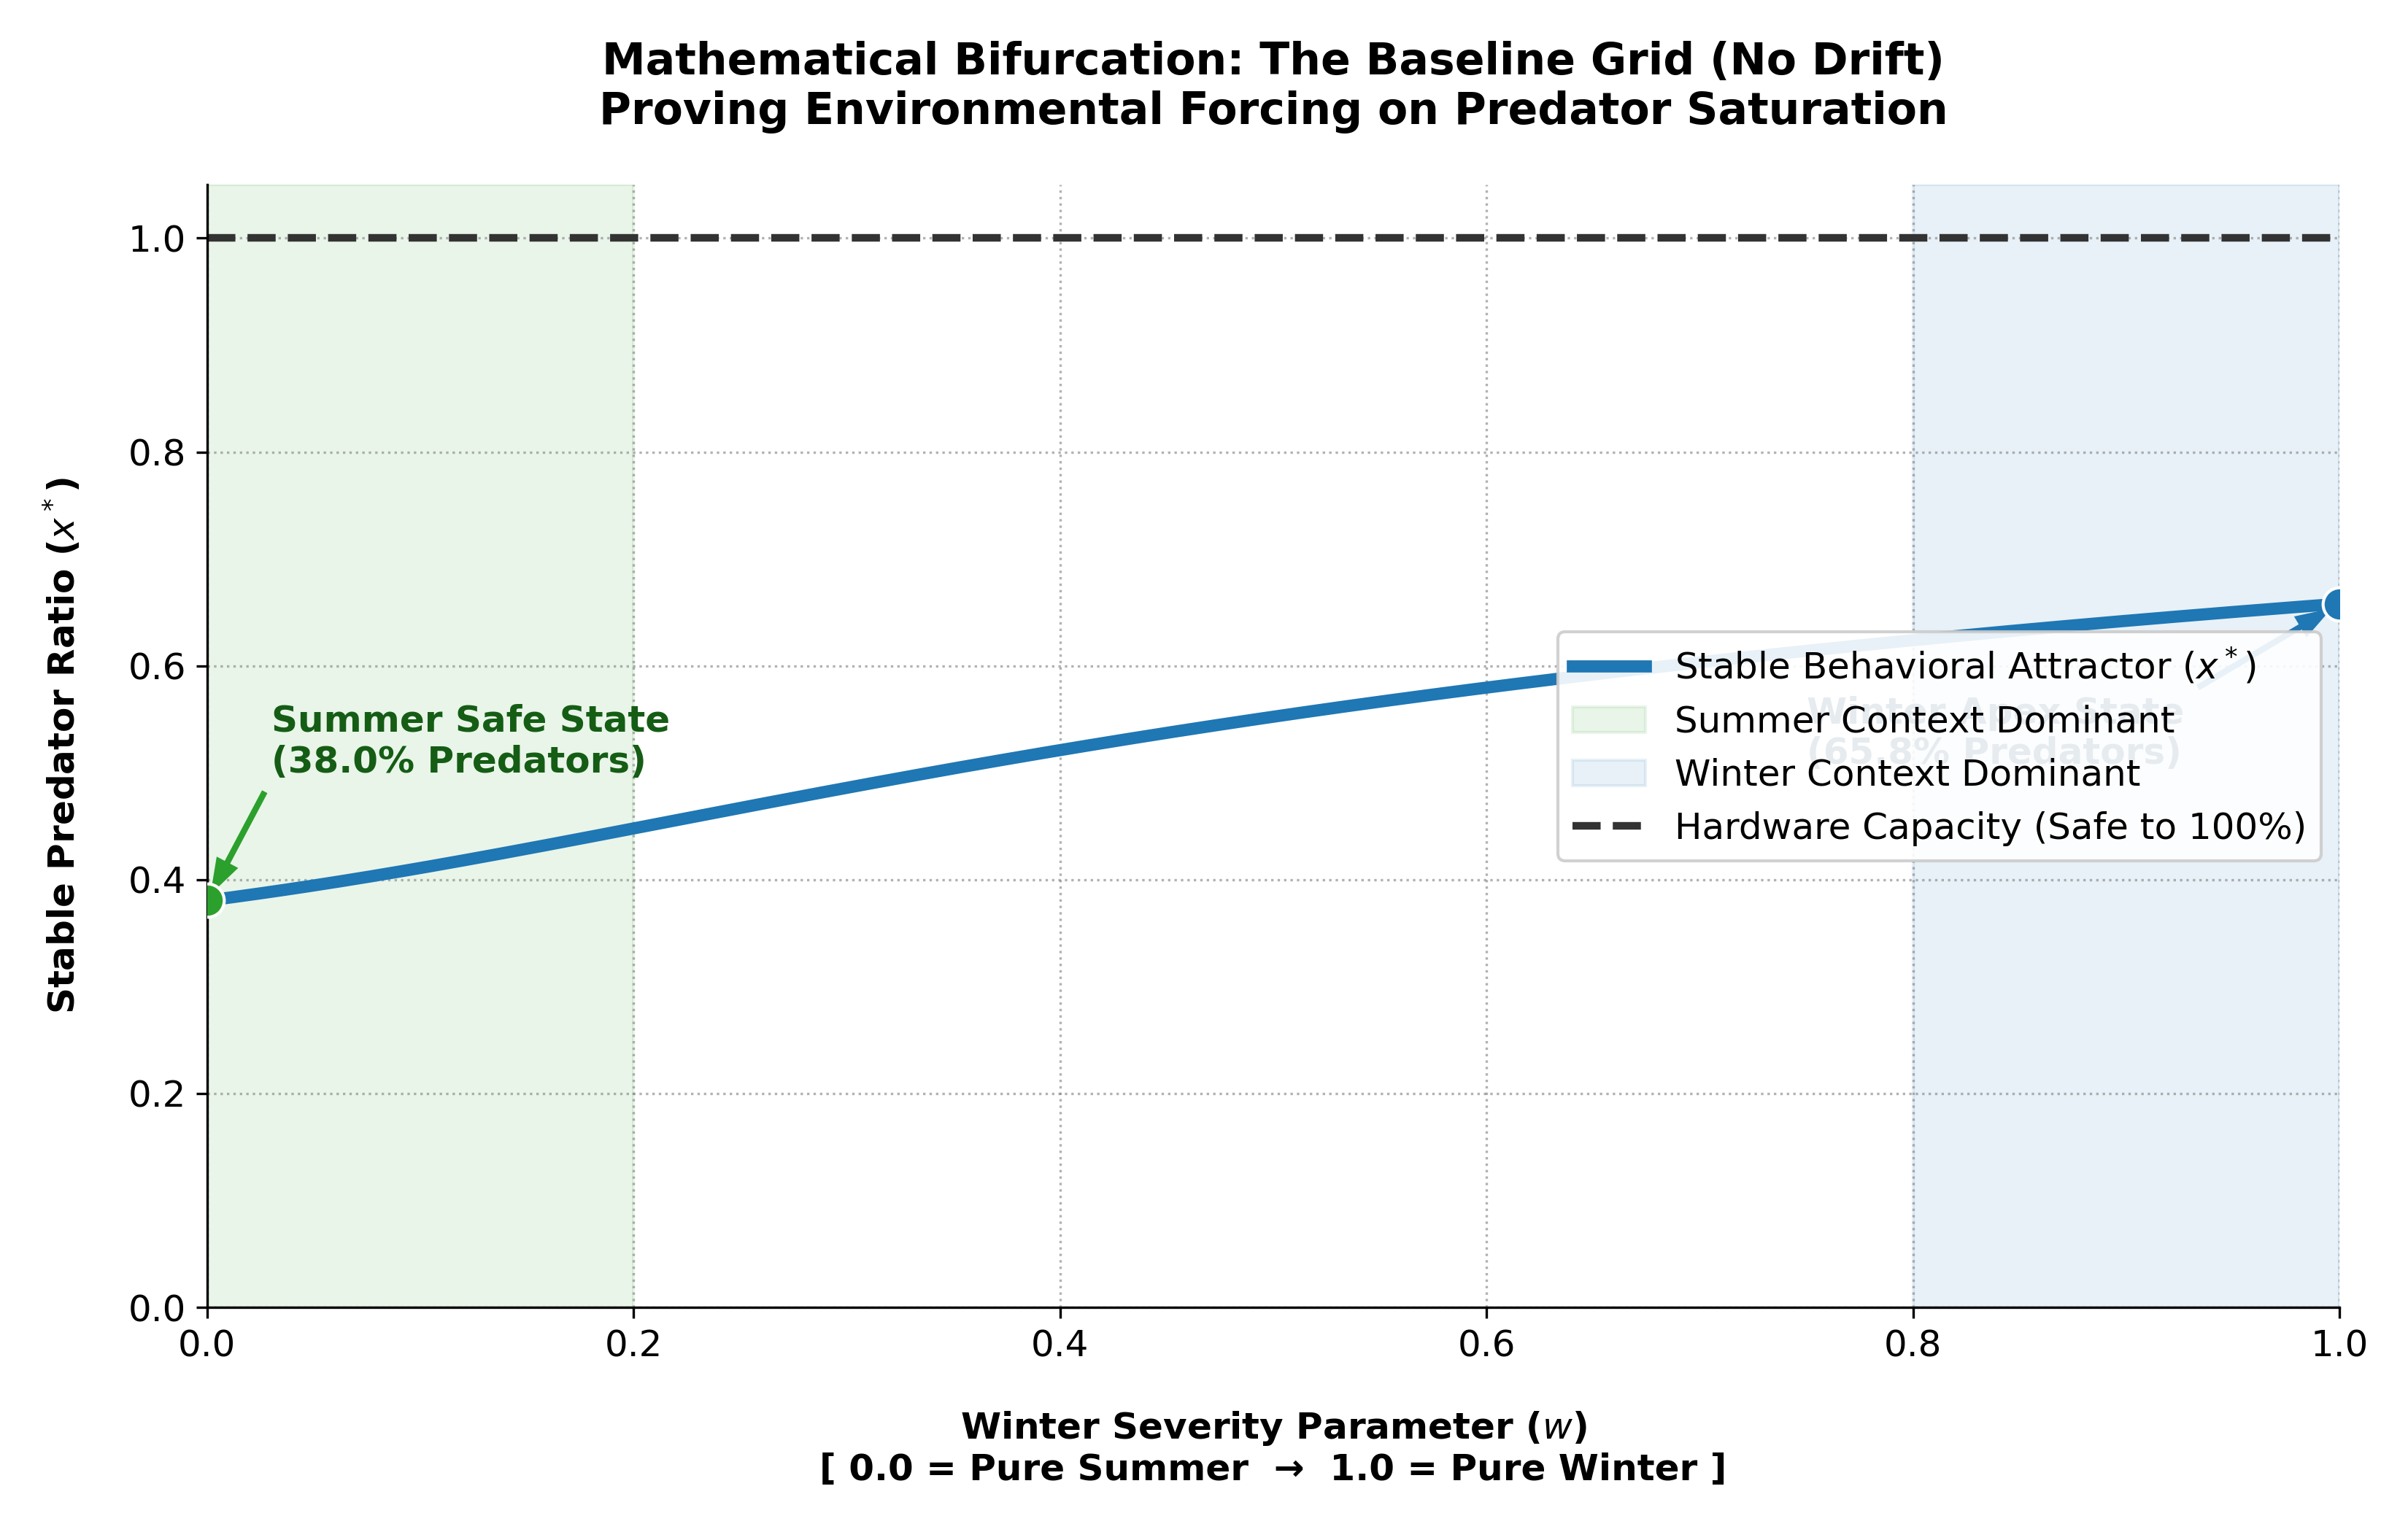

Write Python code to recreate this figure.
import numpy as np
import matplotlib.pyplot as plt


# PySindy Weekend
COEFFS_SUMMER = [-0.00573, 0.08363, -0.18024] # w = 0 (Low Stress / Warm)
COEFFS_WINTER = [-0.09451, 0.47853, -0.50894] # w = 1 (High Stress / Freezing)

# Capacity
N_FEEDERS = 200
PEAK_PREY_KW = 9.6
PEAK_PRED_KW = 20.1
SUBSTATION_LIMIT_KW = 4037 

def get_critical_ratio():
    
    avg_limit = SUBSTATION_LIMIT_KW / N_FEEDERS
    ratio = (avg_limit - PEAK_PREY_KW) / (PEAK_PRED_KW - PEAK_PREY_KW)
    return min(1.0, ratio) 

CRITICAL_THRESHOLD = get_critical_ratio()



# Solve for 0
def solve_equilibrium(coeffs):
    
    c, a, b = coeffs
    discriminant = a**2 - 4*b*c
    
    if discriminant < 0:
        return np.nan # No stable equilibrium
        
    x1 = (-a + np.sqrt(discriminant)) / (2*b)
    x2 = (-a - np.sqrt(discriminant)) / (2*b)
 
    valid_roots = [r for r in [x1, x2] if 0 <= r <= 1.0]
    if not valid_roots:
        return np.nan
        

    for r in valid_roots:
        slope = a + 2*b*r # f'(x)
        if slope < 0:     # Negative slope means it is a Stable Attractor
            return r
            
    return max(valid_roots)



# Bifurcation Sweep: w from 0 to 1
def run_pure_bifurcation():
   
    w_values = np.linspace(0, 1.0, 500)
    equilibria = []

    for w in w_values:
        # Linearly blend the environmental coefficients
        c_blend = COEFFS_SUMMER[0]*(1-w) + COEFFS_WINTER[0]*w
        a_blend = COEFFS_SUMMER[1]*(1-w) + COEFFS_WINTER[1]*w
        b_blend = COEFFS_SUMMER[2]*(1-w) + COEFFS_WINTER[2]*w
        
        eq = solve_equilibrium([c_blend, a_blend, b_blend])
        equilibria.append(eq)

    
    plt.rcParams.update({'font.size': 12, 'font.family': 'sans-serif'})
    fig, ax = plt.subplots(figsize=(11, 7))

    # 1. Plot the Behavioral Attractor Curve
    ax.plot(w_values, equilibria, color='#1f77b4', linewidth=4, label='Stable Behavioral Attractor ($x^*$)')

    # 2. Shade the physical context zones
    ax.axvspan(0.0, 0.2, color='#2ca02c', alpha=0.1, label='Summer Context Dominant')
    ax.axvspan(0.8, 1.0, color='#1f77b4', alpha=0.1, label='Winter Context Dominant')

    # 3. Plot the Legacy Capacity Limit (Safely at 100%)
    ax.axhline(y=CRITICAL_THRESHOLD, color='#333333', linestyle='--', linewidth=2.5, 
               label=f'Hardware Capacity (Safe to {CRITICAL_THRESHOLD*100:.0f}%)')

    # 4. Critical Annotations
    start_val = equilibria[0]
    end_val = equilibria[-1]

    # Summer Anchor
    ax.scatter(0, start_val, color='#2ca02c', s=120, zorder=5, edgecolor='white')
    ax.annotate(f"Summer Safe State\n({start_val:.1%} Predators)", 
                xy=(0, start_val), xytext=(0.03, start_val + 0.12),
                arrowprops=dict(facecolor='#2ca02c', shrink=0.05, width=2, headwidth=8, edgecolor='none'),
                fontweight='bold', color='#155d15')

    # Winter Anchor
    ax.scatter(1, end_val, color='#1f77b4', s=120, zorder=5, edgecolor='white')
    ax.annotate(f"Winter Apex State\n({end_val:.1%} Predators)", 
                xy=(1, end_val), xytext=(0.75, end_val - 0.15),
                arrowprops=dict(facecolor='#1f77b4', shrink=0.05, width=2, headwidth=8, edgecolor='none'),
                fontweight='bold', color='#104266')

    ax.set_title('Mathematical Bifurcation: The Baseline Grid (No Drift)\nProving Environmental Forcing on Predator Saturation', fontweight='bold', pad=20)
    ax.set_xlabel('Winter Severity Parameter ($w$)\n[ 0.0 = Pure Summer  \u2192  1.0 = Pure Winter ]', fontweight='bold', labelpad=15)
    ax.set_ylabel('Stable Predator Ratio ($x^*$)', fontweight='bold', labelpad=15)

    ax.set_ylim(0, 1.05)
    ax.set_xlim(0, 1.0)
    ax.grid(True, linestyle=':', alpha=0.6, color='gray')
    ax.spines['top'].set_visible(False)
    ax.spines['right'].set_visible(False)

    ax.legend(loc='center right', framealpha=0.9, edgecolor='#cccccc')

    plt.tight_layout()
    plt.savefig("bifurcation_no_drift.png", dpi=300)
    
   
    print(f"Natural Saturation (w=0): {start_val:.1%}")
    print(f"Natural Saturation (w=1): {end_val:.1%}")
    print(f"Hardware Tolerance: {CRITICAL_THRESHOLD:.1%}")

run_pure_bifurcation()